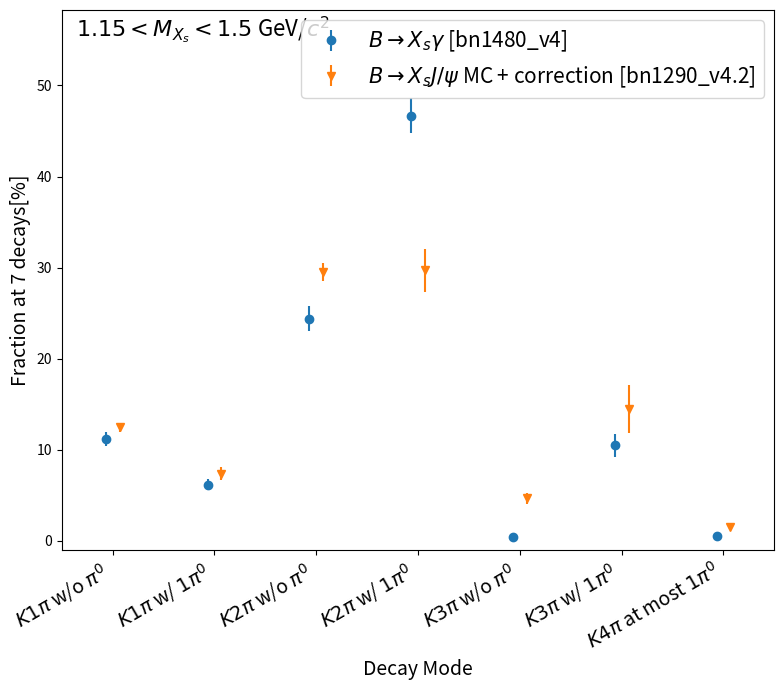
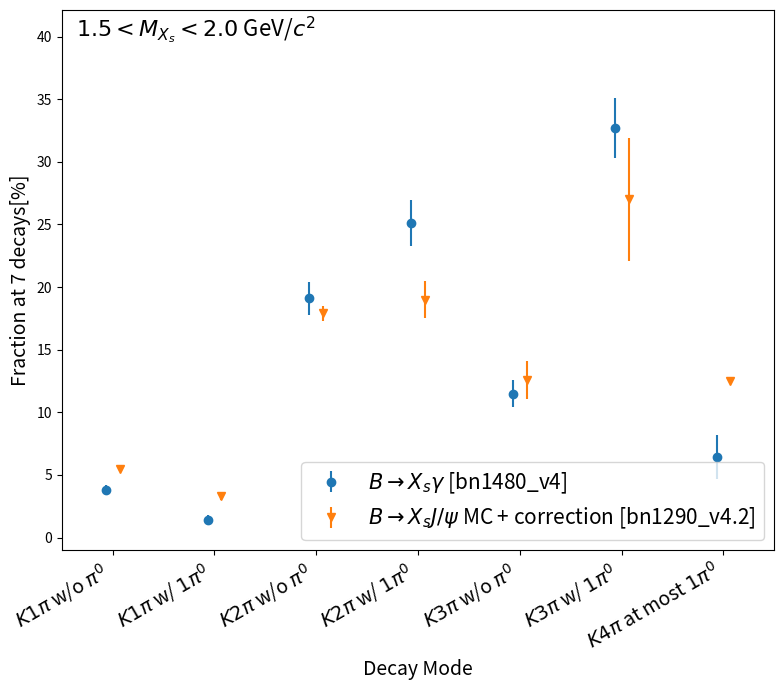

The matplotlib source for these figures, in order:
import numpy as np
import matplotlib.pyplot as plt
from matplotlib.transforms import ScaledTranslation

# Define a function to plot and save a dataset
def plot_and_save_data(x, y1, yerr1, y2, yerr2, filename, y1_label, y2_label, title):
    fig, ax = plt.subplots(figsize=(8, 7))

    trans1 = ax.transData + ScaledTranslation(-5/72, 0, fig.dpi_scale_trans)
    trans2 = ax.transData + ScaledTranslation(+5/72, 0, fig.dpi_scale_trans)
    er1 = ax.errorbar(x, y1, yerr=yerr1, marker="o", linestyle="none", transform=trans1, label=y1_label)
    er2 = ax.errorbar(x, y2, yerr=yerr2, marker="v", linestyle="none", transform=trans2, label=y2_label)

    y1_top = [y + err for y, err in zip(y1, yerr1)]
    y2_top = [y + err for y, err in zip(y2, yerr2)]
    y_max = max(max(y1_top), max(y2_top))
    ax.set_ylim(-1, y_max * 1.2)
    ax.set_xlim(-0.5, len(x) - 0.5)
    
    # Rotate the x-axis labels by 45 degrees
    ax.set_xticks(x)
    ax.set_xticklabels(x, rotation=30, ha='right', fontsize=14)

    # Add a title and labels for the axes
    ax.set_xlabel('Decay Mode', fontsize=14)
    ax.set_ylabel('Fraction at 7 decays[%]', fontsize=14)

    ax.legend(loc='best', fontsize=15)

    ax.text(0.02, 0.95, title, transform=ax.transAxes, color='black', fontsize=16)

    plt.tight_layout()

    # Save the figure as a PNG image
    plt.savefig(filename, dpi=300)
    #plt.show()
    plt.close()  # Close the figure to release resources

def print_ratio(y1, yerr1, y2, filename):
    ratios = [y1_value / y2_value for y1_value, y2_value in zip(y1, y2)]
    relative_uncertainties = [yerr1_value / y1_value if y1_value != 0 else 0 for yerr1_value, y1_value in zip(yerr1, y1)]
    with open(filename, "w") as file:
        file.write("%d\n"%len(y1))
        for y1_value, y2_value, ratio, relative_uncertainty in zip(y1, y2, ratios, relative_uncertainties):
            file.write(f"{y1_value} {y2_value} {ratio} {relative_uncertainty}\n")

x = [r'$K 1\pi$ w/o $\pi^{0}$', r'$K 1\pi$ w/ $1\pi^{0}$', r'$K 2\pi$ w/o $\pi^{0}$', r'$K 2\pi$ w/ $1\pi^{0}$', r'$K 3\pi$ w/o $\pi^{0}$', r'$K 3\pi$ w/ $1\pi^{0}$', r'$K 4\pi$ at most $1\pi^{0}$']

y1_1 = [11.2, 6.18, 24.4, 46.7, 0.49, 10.5, 0.55] # bn1480_v4 [1.15, 1.5]
yerr1_1 = [0.73, 0.61, 1.35, 1.87, 0.31, 1.23, 0.39]
y1_2 = [3.79, 1.4, 19.1, 25.1, 11.5, 32.7, 6.43] # bn1480_v4 [1.5, 2.0]
yerr1_2 = [0.40, 0.4, 1.31, 1.86, 1.09, 2.40, 1.78]


y2_1 = [12.5, 7.4, 29.5, 29.7, 4.7, 14.5, 1.5] # Xs Jpsi MC + correction [1.15, 1.5]
yerr2_1 = [0.5, 0.7, 1.0, 2.4, 0.6, 2.6, 0.0]
y2_2 = [5.5, 3.3, 17.9, 19.0, 12.6, 27.0, 12.5] # Xs Jpsi MC + correction [1.5, 2.0]
yerr2_2 = [0.20, 0.31, 0.61, 1.5, 1.5, 4.9, 0.0]


plot_and_save_data(x, y1_1, yerr1_1, y2_1, yerr2_1, "fragmentation_compare_1.15_1.5.png", r'$B \rightarrow X_{s} \gamma$ [bn1480_v4]', r'$B \rightarrow X_{s} J/\psi$ MC + correction [bn1290_v4.2]' , r'$1.15 < M_{X_{s}} < 1.5$ GeV/$c^{2}$')
plot_and_save_data(x, y1_2, yerr1_2, y2_2, yerr2_2, "fragmentation_compare_1.5_2.0.png", r'$B \rightarrow X_{s} \gamma$ [bn1480_v4]', r'$B \rightarrow X_{s} J/\psi$ MC + correction [bn1290_v4.2]', r'$1.5 < M_{X_{s}} < 2.0$ GeV/$c^{2}$')

print_ratio(y1_1, yerr1_1, y2_1, "weight_fragmentation_1.15_1.5.txt")
print_ratio(y1_2, yerr1_2, y2_2, "weight_fragmentation_1.5_2.0.txt")
